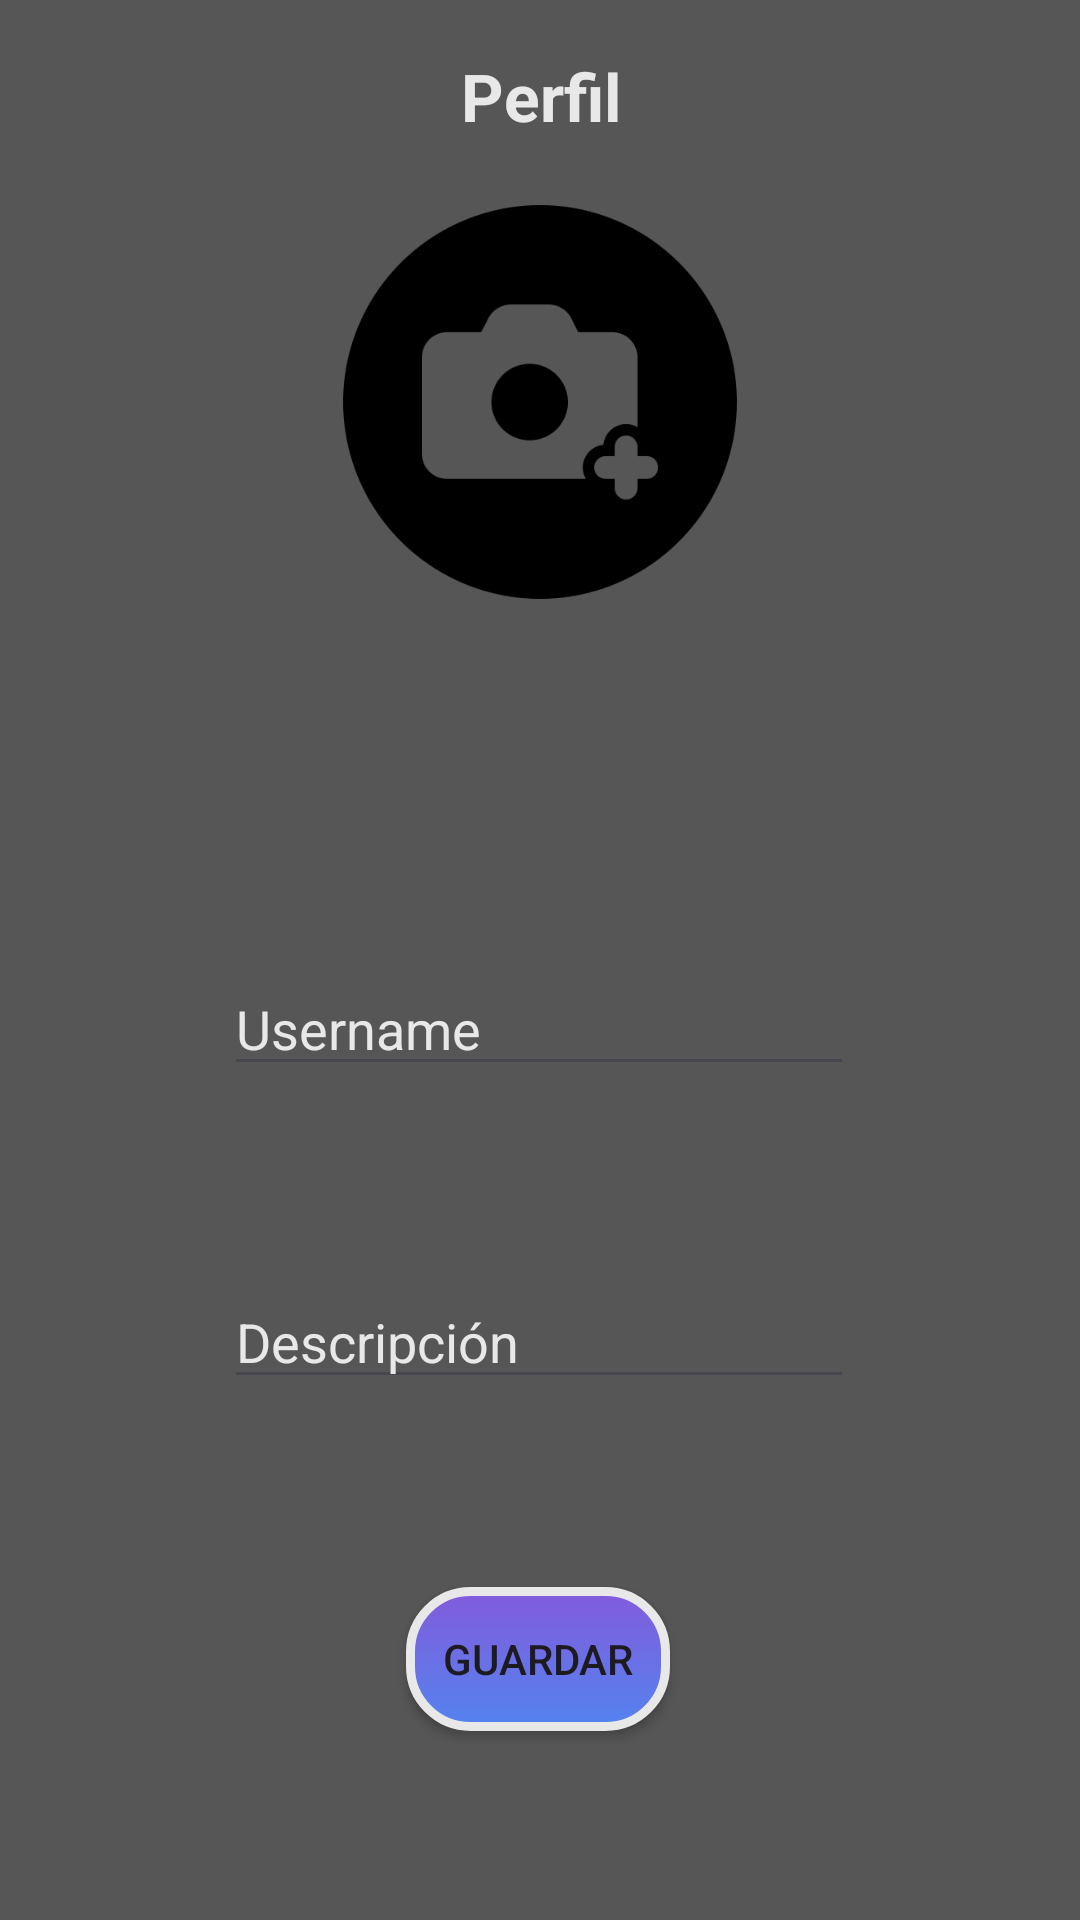

Here is an Android app screen rendered from its layout file. Give the layout XML and the strings, colors and styles it references.
<!-- AndroidManifest.xml: application theme Theme.QuizzoApp -->
<!-- res/layout/fragment_profile.xml -->
<?xml version="1.0" encoding="utf-8"?>
<androidx.constraintlayout.widget.ConstraintLayout xmlns:android="http://schemas.android.com/apk/res/android"
    xmlns:tools="http://schemas.android.com/tools"
    android:layout_width="match_parent"
    android:layout_height="match_parent"
    android:background="@color/dark_gray"
    xmlns:app="http://schemas.android.com/apk/res-auto"
    tools:context=".views.acc.ProfileFragment">

    <TextView
        android:id="@+id/textView"
        android:layout_width="match_parent"
        android:layout_height="?actionBarSize"
        android:gravity="center"
        android:text="Perfil"
        android:textSize="22sp"
        android:textStyle="bold"
        android:textColor="@color/light_gray_1"
        app:layout_constraintTop_toTopOf="parent"
        />

    <com.google.android.material.imageview.ShapeableImageView
        android:id="@+id/userProfilePic"
        android:layout_width="140dp"
        android:layout_height="140dp"
        android:src="@drawable/photocamera"
        android:scaleType="centerCrop"
        app:layout_constraintTop_toBottomOf="@id/textView"
        app:layout_constraintEnd_toEndOf="parent"
        app:layout_constraintStart_toStartOf="parent"
        app:shapeAppearanceOverlay="@style/ShapeAppearanceOverlay.App.CornerSize50Percent"
        />
    <TextView
        android:id="@+id/tvUserName"
        android:layout_width="match_parent"
        android:layout_height="wrap_content"
        tools:text="Correo"
        android:textSize="22sp"
        android:textStyle="bold"
        android:textColor="@color/light_gray_1"
        android:gravity="center"
        app:layout_constraintTop_toBottomOf="@id/userProfilePic"
        />
    <TextView
        android:id="@+id/tvEmailId"
        android:layout_width="match_parent"
        android:layout_height="wrap_content"
        tools:text="Email@gmail.com"
        android:textSize="18sp"
        android:textColor="@color/light_gray_1"
        android:gravity="center"
        app:layout_constraintTop_toBottomOf="@id/tvUserName"
        />

    <EditText
        android:id="@+id/edtUsername"
        android:layout_width="wrap_content"
        android:layout_height="wrap_content"
        android:ems="10"
        android:inputType="textPersonName"
        android:hint="Username"
        android:textColorHint="@color/light_gray_1"
        app:layout_constraintBottom_toTopOf="@+id/edtDescp"
        app:layout_constraintEnd_toEndOf="parent"
        app:layout_constraintHorizontal_bias="0.497"
        app:layout_constraintStart_toStartOf="parent"
        app:layout_constraintTop_toBottomOf="@+id/tvEmailId"
         />

    <EditText
        android:id="@+id/edtDescp"
        android:layout_width="wrap_content"
        android:layout_height="wrap_content"
        android:ems="10"
        android:inputType="text"
        android:hint="Descripción"
        android:textColorHint="@color/light_gray_1"
        app:layout_constraintEnd_toEndOf="parent"
        app:layout_constraintHorizontal_bias="0.497"
        app:layout_constraintStart_toStartOf="parent"
        app:layout_constraintBottom_toTopOf="@+id/btnsave"
        app:layout_constraintTop_toBottomOf="@+id/edtUsername"
         />

    <androidx.appcompat.widget.AppCompatButton
        android:id="@+id/btnsave"
        android:background="@drawable/rounded_box"
        android:layout_width="wrap_content"
        android:layout_height="wrap_content"
        android:text="Guardar"
        app:cornerRadius="25dp"
        app:layout_constraintBottom_toBottomOf="parent"
        app:layout_constraintEnd_toEndOf="parent"
        app:layout_constraintHorizontal_bias="0.498"
        app:layout_constraintStart_toStartOf="parent"
        app:layout_constraintTop_toBottomOf="@+id/edtDescp"
         />

</androidx.constraintlayout.widget.ConstraintLayout>
<!-- resources referenced by this layout -->
<resources>
  <color name="dark_gray">#565656</color>
  <color name="light_gray_1">#E8E8E8</color>
  <!-- drawable photocamera: png bitmap (drawable, 8727 bytes) -->
  <!-- drawable rounded_box (drawable) -->
  <?xml version="1.0" encoding="utf-8"?>
  <shape xmlns:android="http://schemas.android.com/apk/res/android">
      <gradient xmlns:android="http://schemas.android.com/apk/res/android"
          android:angle="270"
          android:startColor="#825BDB"
          android:endColor="#5483EF"
      android:type="linear" />
      <corners android:radius="20dp"/>
      <stroke android:color="@color/light_grey" android:width="3dp"/>
  </shape>
  <style name="ShapeAppearanceOverlay.App.CornerSize50Percent" parent="">
          <item name="cornerSize">50%</item>
      </style>
  <style name="Theme.QuizzoApp" parent="Base.Theme.QuizzoApp" />
  <color name="light_grey">#E8E8E8</color>
  <style name="Base.Theme.QuizzoApp" parent="Theme.Material3.DayNight.NoActionBar">
          
          
      </style>
</resources>
